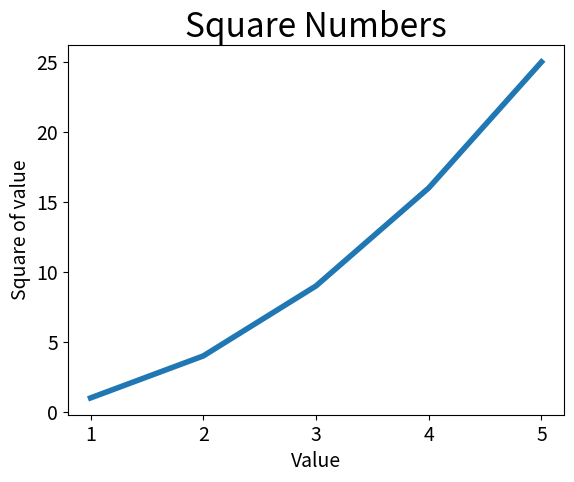

This chart was generated by the following Python code:
import matplotlib.pyplot as plt

input_values = [1, 2, 3, 4, 5]
squares = [1, 4, 9, 16, 25]
plt.plot(input_values, squares, linewidth=4)
plt.title("Square Numbers", fontsize=24)
plt.xlabel("Value", fontsize=14)
plt.ylabel("Square of value", fontsize=14)
plt.tick_params(axis='both', labelsize=14)
plt.show()